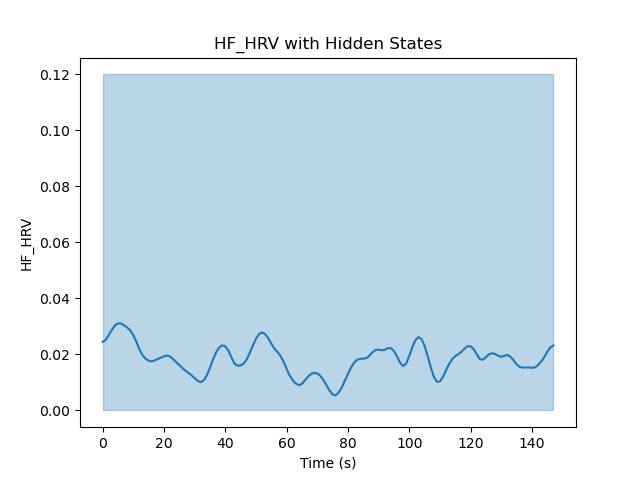

The file beside this chart, header and first rows:
Hidden State	Mean	Variance
1	0.01839	9.71963194611841e-05
2	0.02443	1000
